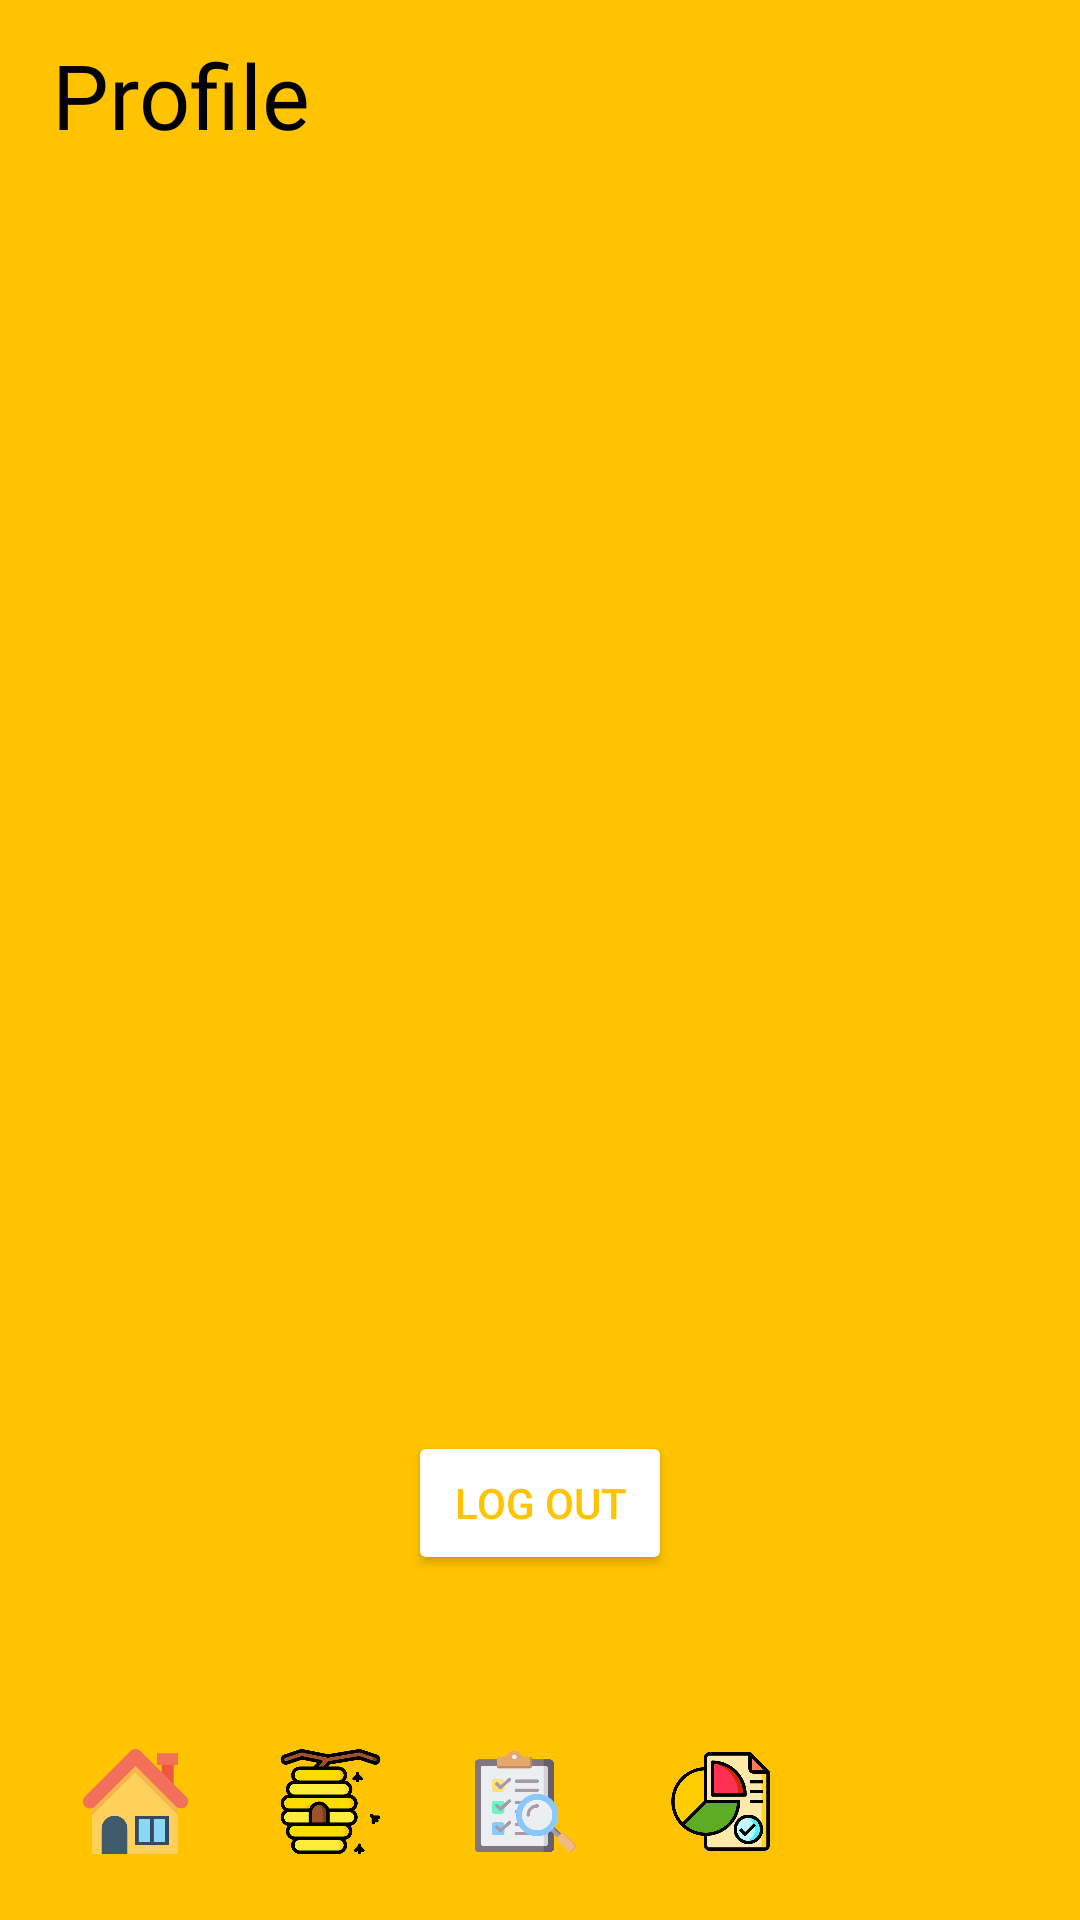

Reconstruct the res/layout file that produces this screen, plus the resources it refers to.
<!-- AndroidManifest.xml: application theme Theme.HoneyQuest -->
<!-- res/layout/activity_profile.xml -->
<?xml version="1.0" encoding="utf-8"?>
<androidx.constraintlayout.widget.ConstraintLayout xmlns:android="http://schemas.android.com/apk/res/android"
    xmlns:app="http://schemas.android.com/apk/res-auto"
    xmlns:tools="http://schemas.android.com/tools"
    android:id="@+id/profile"
    android:layout_width="match_parent"
    android:layout_height="match_parent"
    android:background="#FFC300"
    tools:context=".ProfileActivity">

    <TextView
        android:id="@+id/textView"
        android:layout_width="wrap_content"
        android:layout_height="wrap_content"
        android:fontFamily="@font/poppins_semibold"
        android:text="Profile"
        android:textColor="@color/black"
        android:textSize="30dp"
        app:layout_constraintBottom_toBottomOf="parent"
        app:layout_constraintEnd_toEndOf="parent"
        app:layout_constraintHorizontal_bias="0.063"
        app:layout_constraintStart_toStartOf="parent"
        app:layout_constraintTop_toTopOf="parent"
        app:layout_constraintVertical_bias="0.019" />

    <ImageView
        android:id="@+id/imageView4"
        android:layout_width="100dp"
        android:layout_height="100dp"
        android:background="@drawable/img_5"
        app:layout_constraintEnd_toEndOf="parent"
        app:layout_constraintStart_toStartOf="parent"
        app:layout_constraintTop_toBottomOf="@+id/textView" />

    <TextView
        android:id="@+id/usernameTextView"
        android:layout_width="150dp"
        android:layout_height="wrap_content"
        android:text=" "
        android:textSize="20dp"
        app:layout_constraintEnd_toEndOf="@+id/imageView4"
        app:layout_constraintHorizontal_bias="0.52"
        app:layout_constraintStart_toStartOf="@+id/imageView4"
        app:layout_constraintTop_toBottomOf="@+id/imageView4"
        android:textAlignment="center"
        android:fontFamily="@font/poppins_semibold"/>

    <Button
        android:id="@+id/logoutButton"
        android:layout_width="wrap_content"
        android:layout_height="wrap_content"
        android:backgroundTint="@color/white"
        android:text="LOG OUT"
        android:textColor="#FFC300"
        app:layout_constraintBottom_toBottomOf="parent"
        app:layout_constraintEnd_toEndOf="parent"
        app:layout_constraintStart_toStartOf="parent"
        app:layout_constraintTop_toTopOf="parent"
        app:layout_constraintVertical_bias="0.806" />

    <LinearLayout
        android:layout_width="334dp"
        android:layout_height="63dp"
        android:background="@drawable/homedb"
        android:orientation="horizontal"
        app:layout_constraintBottom_toBottomOf="parent"
        app:layout_constraintEnd_toEndOf="parent"
        app:layout_constraintHorizontal_bias="0.493"
        app:layout_constraintStart_toStartOf="parent"
        app:layout_constraintTop_toBottomOf="@+id/logoutButton"
        app:layout_constraintVertical_bias="0.925">

        <ImageButton
            android:id="@+id/btnHome"
            android:layout_width="35dp"
            android:layout_height="35dp"
            android:layout_marginLeft="15dp"
            android:layout_marginTop="10dp"
            android:adjustViewBounds="true"
            android:background="?attr/selectableItemBackgroundBorderless"
            android:contentDescription="Home"
            android:padding="0dp"
            android:scaleType="centerCrop"
            android:src="@drawable/img_1" />

        <ImageButton
            android:layout_width="35dp"
            android:layout_height="35dp"
            android:layout_marginLeft="30dp"
            android:layout_marginTop="10dp"
            android:adjustViewBounds="true"
            android:background="?attr/selectableItemBackgroundBorderless"
            android:contentDescription="BeeHive"
            android:padding="0dp"
            android:scaleType="centerCrop"
            android:src="@drawable/img_2" />

        <ImageButton
            android:layout_width="35dp"
            android:layout_height="35dp"
            android:layout_marginLeft="30dp"
            android:layout_marginTop="10dp"
            android:adjustViewBounds="true"
            android:background="?attr/selectableItemBackgroundBorderless"
            android:contentDescription="Inspection"
            android:padding="0dp"
            android:scaleType="centerCrop"
            android:src="@drawable/img_3" />

        <ImageButton
            android:layout_width="35dp"
            android:layout_height="35dp"
            android:layout_marginLeft="30dp"
            android:layout_marginTop="10dp"
            android:adjustViewBounds="true"
            android:background="?attr/selectableItemBackgroundBorderless"
            android:contentDescription="Reports"
            android:padding="0dp"
            android:scaleType="centerCrop"
            android:src="@drawable/img_4" />

        <ImageButton
            android:id="@+id/profileButton"
            android:layout_width="35dp"
            android:layout_height="35dp"
            android:layout_marginLeft="30dp"
            android:layout_marginTop="10dp"
            android:adjustViewBounds="true"
            android:background="?attr/selectableItemBackgroundBorderless"
            android:contentDescription="Profile"
            android:padding="0dp"
            android:scaleType="centerCrop"
            android:src="@drawable/img_5" />
    </LinearLayout>

</androidx.constraintlayout.widget.ConstraintLayout>
<!-- resources referenced by this layout -->
<resources>
  <color name="black">#FF000000</color>
  <color name="white">#FFFFFFFF</color>
  <!-- drawable img_1: png bitmap (drawable, 11062 bytes) -->
  <!-- drawable img_2: png bitmap (drawable, 22076 bytes) -->
  <!-- drawable img_3: png bitmap (drawable, 26056 bytes) -->
  <!-- drawable img_4: png bitmap (drawable, 27346 bytes) -->
  <style name="Theme.HoneyQuest" parent="Base.Theme.HoneyQuest" />
  <style name="Base.Theme.HoneyQuest" parent="Theme.Material3.DayNight.NoActionBar">
          
          
      </style>
</resources>
